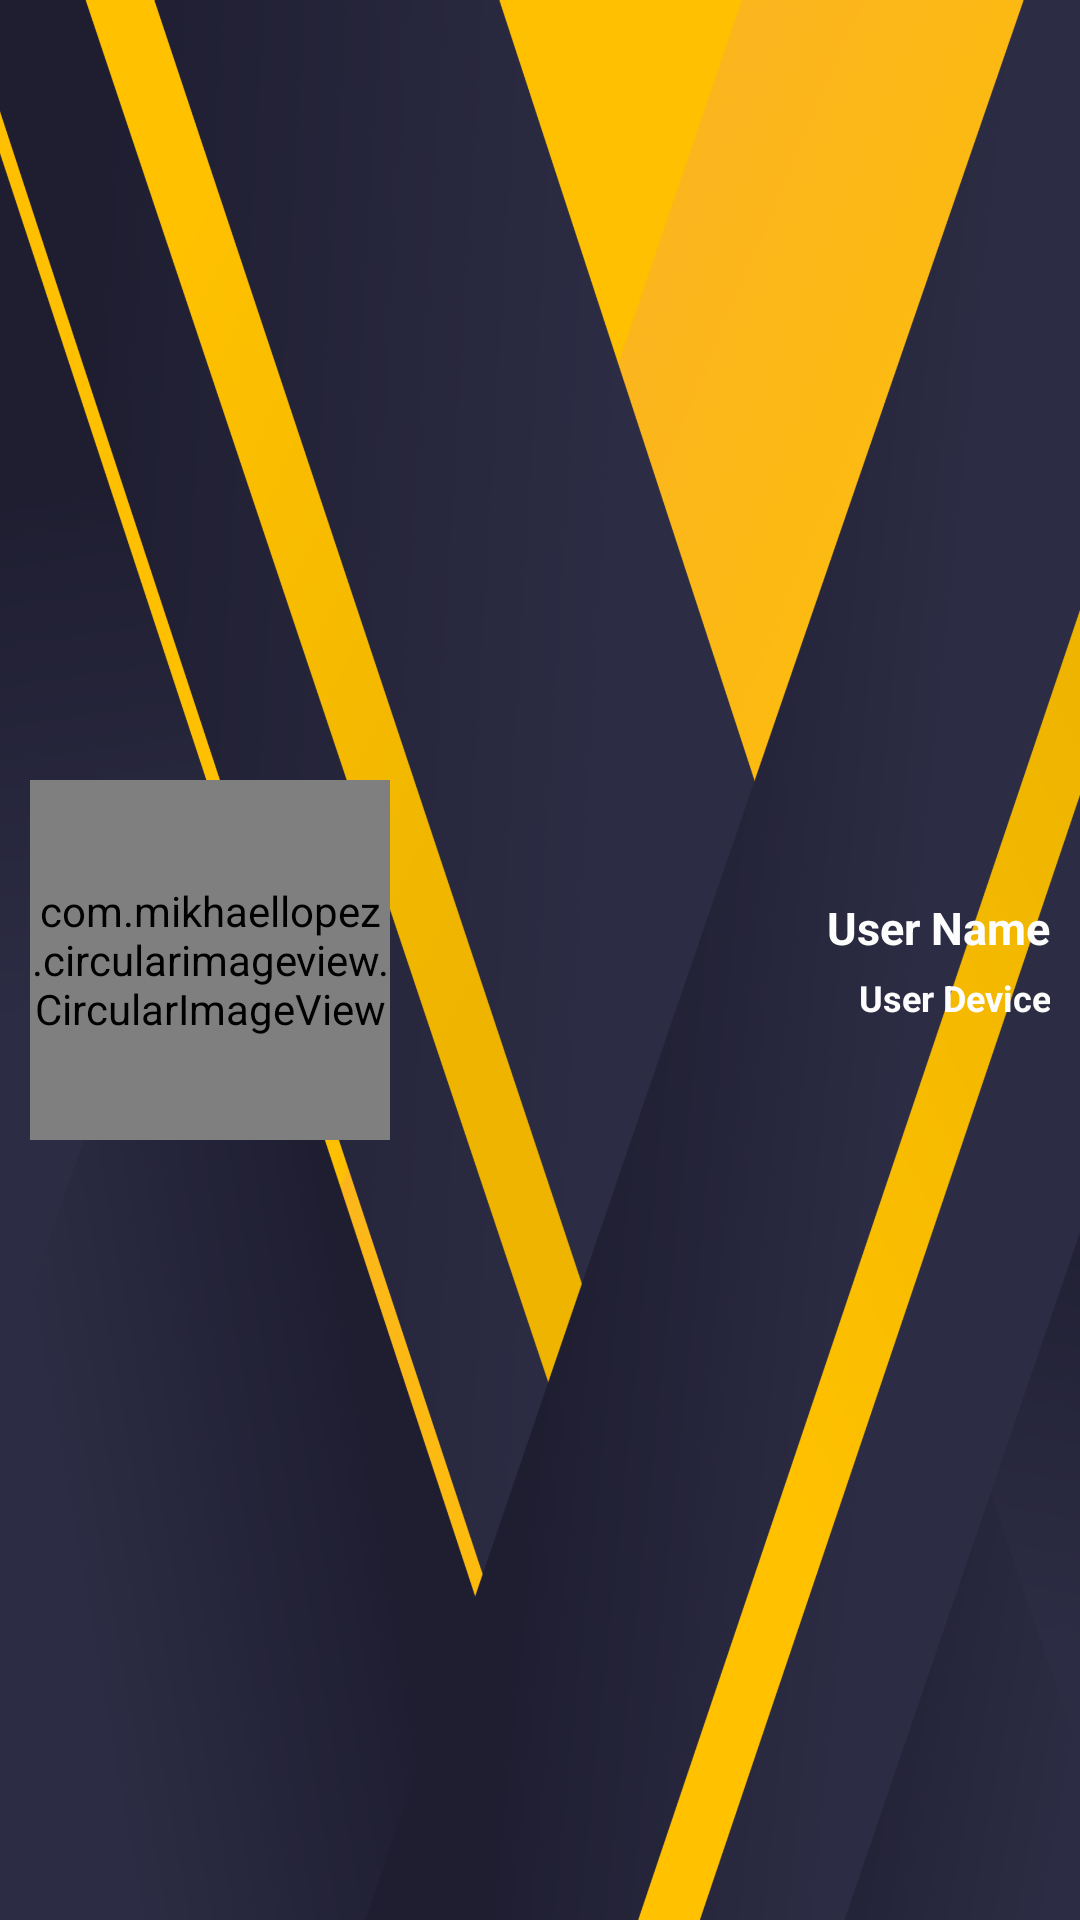

Here is an Android app screen rendered from its layout file. Give the layout XML and the strings, colors and styles it references.
<!-- AndroidManifest.xml: application theme AppTheme -->
<!-- res/layout/nav_header.xml -->
<?xml version="1.0" encoding="utf-8"?>
<LinearLayout xmlns:android="http://schemas.android.com/apk/res/android"
    xmlns:app="http://schemas.android.com/apk/res-auto"
    xmlns:tools="http://schemas.android.com/tools"
    android:layout_width="match_parent"
    android:layout_height="150dp"
    android:gravity="top"
    android:orientation="horizontal"
    android:background="@drawable/material"
    android:padding="10dp"
    android:theme="@style/ThemeOverlay.AppCompat.Dark"
    tools:ignore="MissingDefaultResource">

    <com.mikhaellopez.circularimageview.CircularImageView
        android:id="@+id/mkview"
        android:layout_width="120dp"
        android:layout_height="120dp"
        app:civ_border_color="#F8F846"
        android:layout_gravity="center"
        android:src="@drawable/default_female"
        app:civ_border_width="4dp"/>
    <LinearLayout
        android:layout_width="match_parent"
        android:layout_height="match_parent"
        android:orientation="vertical"
        android:gravity="center">
        <TextView
            android:id="@+id/uname"
            android:layout_width="match_parent"
            android:layout_height="wrap_content"
            android:text="@string/nameuser"
            android:textAlignment="viewEnd"
            android:textColor="#FDFDFD"
            android:maxLines="1"
            android:textSize="15sp"
            android:textStyle="bold" />

        <TextView
            android:id="@+id/udevice"
            android:layout_width="match_parent"
            android:layout_height="wrap_content"
            android:layout_marginTop="5dp"
            android:textAlignment="viewEnd"
            android:text="@string/deviceuser"
            android:textColor="#FDFDFD"
            android:textSize="12sp"
            android:textStyle="bold" />
    </LinearLayout>
</LinearLayout>
<!-- resources referenced by this layout -->
<resources>
  <!-- drawable material: png bitmap (drawable, 399423 bytes) -->
  <string name="deviceuser">User Device</string>
  <string name="nameuser">User Name</string>
  <style name="AppTheme" parent="Theme.AppCompat.Light.DarkActionBar">
          
          <item name="colorPrimary">@color/colorPrimary</item>
          <item name="colorPrimaryDark">@color/colorPrimaryDark</item>
          <item name="colorAccent">@color/colorAccent</item>
          <item name="windowActionBar">false</item>
          <item name="windowNoTitle">true</item>
      </style>
  <color name="colorPrimary">#FA8910</color>
  <color name="colorPrimaryDark">#D0FABB22</color>
  <color name="colorAccent">#FFC107</color>
</resources>
